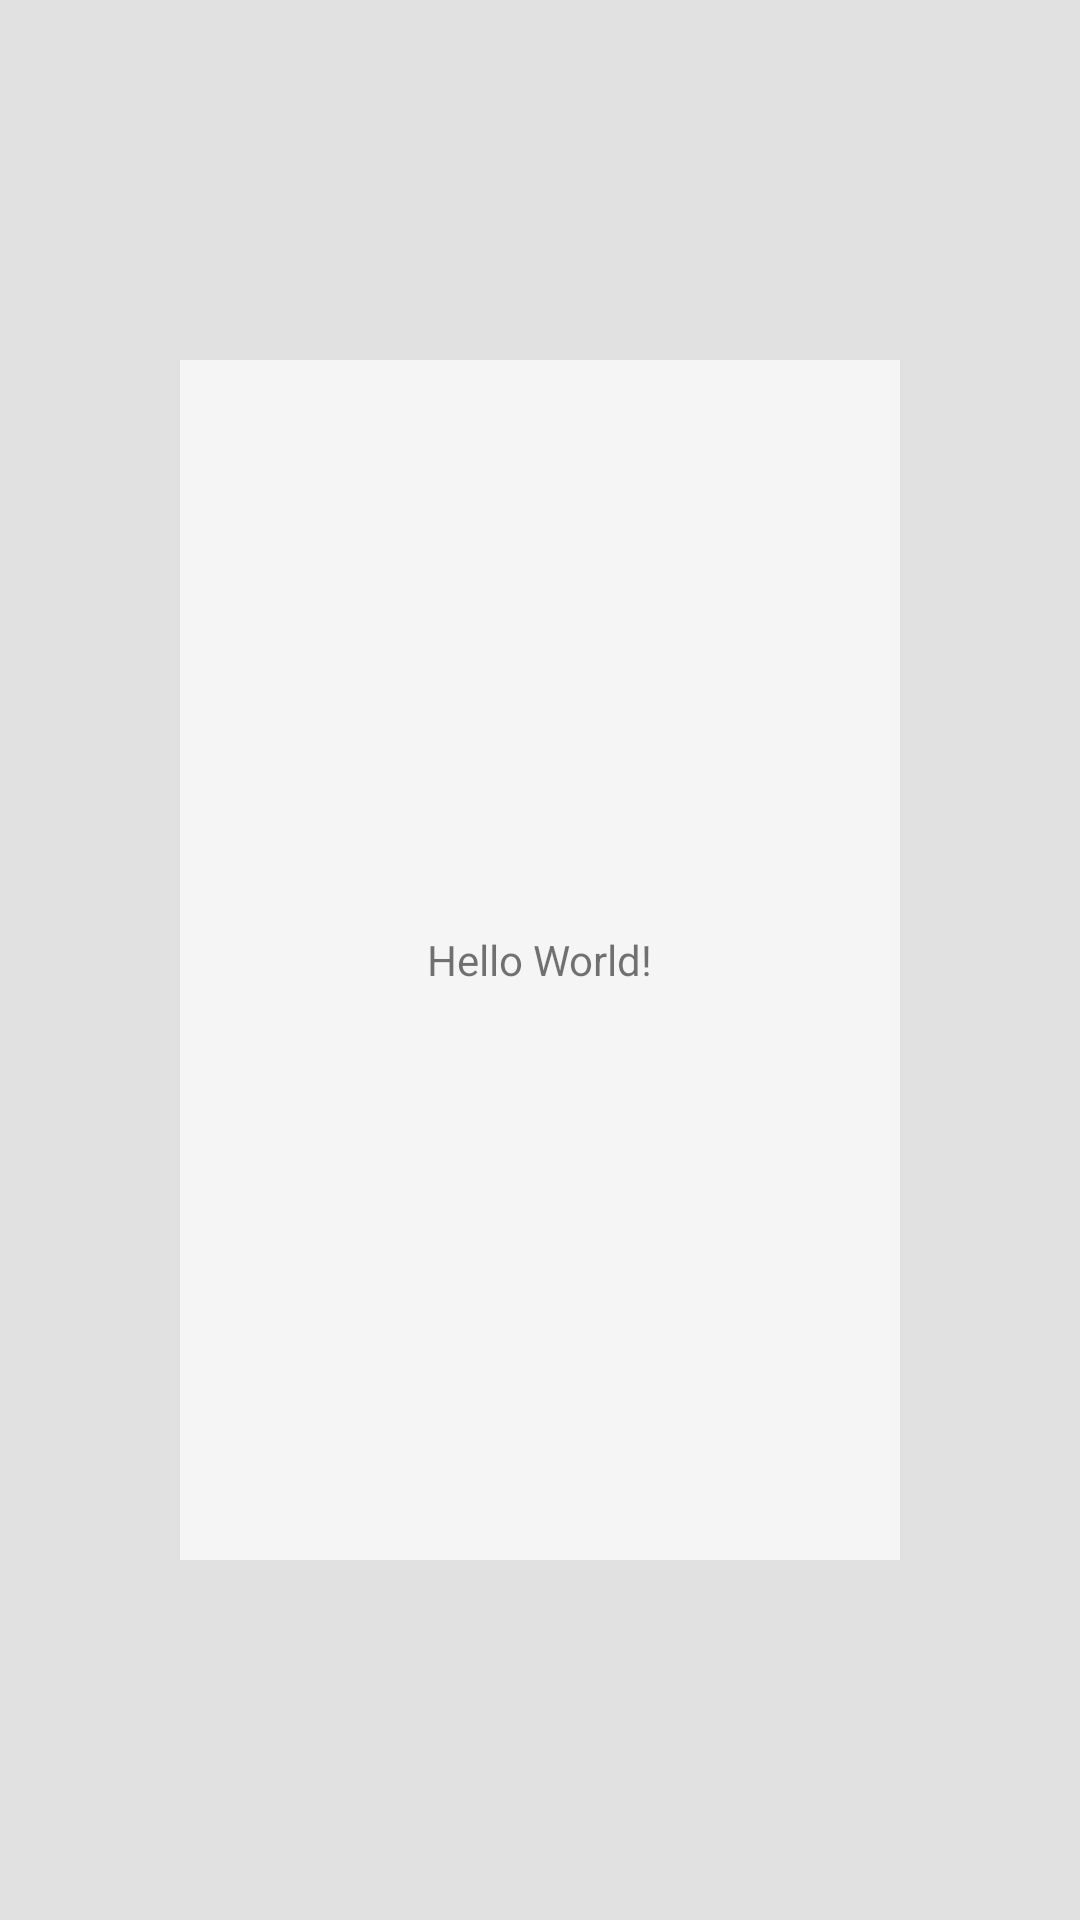

Write the Android layout XML for this screen, with the resource values it uses.
<!-- AndroidManifest.xml: application theme Theme.BeeTalk -->
<!-- res/layout/activity_main.xml -->
<?xml version="1.0" encoding="utf-8"?>
<androidx.constraintlayout.widget.ConstraintLayout xmlns:android="http://schemas.android.com/apk/res/android"
    xmlns:app="http://schemas.android.com/apk/res-auto"
    xmlns:tools="http://schemas.android.com/tools"
    android:layout_width="match_parent"
    android:layout_height="match_parent"
    tools:context=".MainActivity"
    android:background="#E1E1E1"
    android:layout_gravity="center">

    <LinearLayout
        android:layout_width="match_parent"
        android:layout_height="match_parent"
        android:layout_marginHorizontal="60dp"
        android:layout_marginVertical="120dp"
        android:background="#F5F5F5"
        android:gravity="center"
        >

        <TextView
            android:layout_width="wrap_content"
            android:layout_height="wrap_content"
            android:text="Hello World!"
            app:layout_constraintBottom_toBottomOf="parent"
            app:layout_constraintLeft_toLeftOf="parent"
            app:layout_constraintRight_toRightOf="parent"
            app:layout_constraintTop_toTopOf="parent" />

    </LinearLayout>


</androidx.constraintlayout.widget.ConstraintLayout>
<!-- resources referenced by this layout -->
<resources>
  <style name="Theme.BeeTalk" parent="Theme.MaterialComponents.DayNight.DarkActionBar">
          
          <item name="colorPrimary">@color/primaryColor</item>
          <item name="colorPrimaryVariant">@color/primaryDarkColor</item>
          <item name="colorOnPrimary">@color/primaryTextColor</item>
          
          <item name="colorSecondary">@color/secondaryColor</item>
          <item name="colorSecondaryVariant">@color/secondaryDarkColor</item>
          <item name="colorOnSecondary">@color/secondaryTextColor</item>
          
          <item name="android:statusBarColor" tools:targetApi="l">?attr/colorPrimaryVariant</item>
          
      </style>
  <color name="primaryColor">#334257</color>
  <color name="primaryDarkColor">#0a1c2e</color>
  <color name="primaryTextColor">#eeeeee</color>
  <color name="secondaryColor">#476072</color>
  <color name="secondaryDarkColor">#1c3647</color>
  <color name="secondaryTextColor">#eeeeee</color>
</resources>
